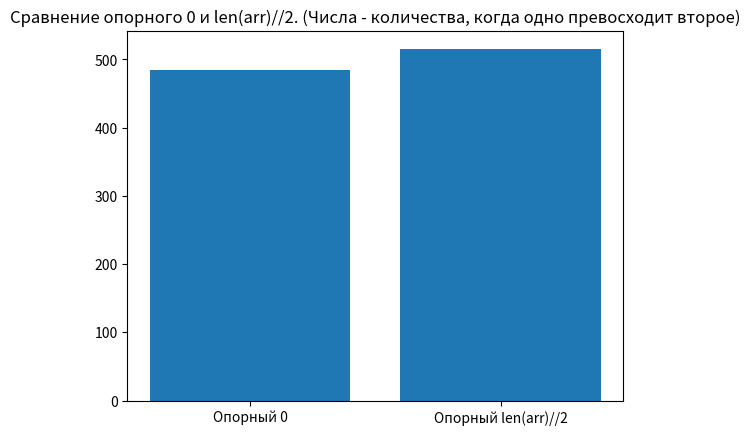

Source code (Python):
import time
import sys
import random
import matplotlib.pyplot as plt
sys.setrecursionlimit(99999)
def quickSort1(array): # Быстрая сортировка с опорным элементом с индексом 0
    op = 0
    if len(array) < 2:
        return array
    else:
        OpEl = array[op]
        LessOpArr = [x for x in array[1:] if x <= array[op]] # Опорный элемент с нулевым индексом => начинаем поиск меньших с индекса 1, чтобы опорный элемент не повторился
        MoreOpArr = [x for x in array if x > array[op]]
        return quickSort1(LessOpArr) + [array[op]] + quickSort1(MoreOpArr)

def quickSort2(array): # Быстрая сортировка с опорным элементом с индексом len(array)//2
    op = len(array)//2
    if len(array) < 2:
        return array
    else:
        OpEl = array[op]
        LessOpArr = [x for x in array[:op]+array[op+1:] if x <= array[op]] # Опорный элемент с нулевым индексом => начинаем поиск меньших с индекса 1, чтобы опорный элемент не повторился
        MoreOpArr = [x for x in array if x > array[op]]
        return quickSort1(LessOpArr) + [array[op]] + quickSort1(MoreOpArr)
arrayOfFastWithZeroOrLen = [0,0]
for _ in range(1000):
    a = [random.randint(1,100000) for x in range(10**3)]
    s = time.time()
    q = (time.time())
    quickSort1(a)
    z = (time.time()) - q
    q = (time.time())
    quickSort2(a)
    b = (time.time()) - q
    if z < b:
        arrayOfFastWithZeroOrLen[0] += 1
    else:
        arrayOfFastWithZeroOrLen[1] += 1
plt.bar(["Опорный 0", "Опорный len(arr)//2"], arrayOfFastWithZeroOrLen)
plt.title('Сравнение опорного 0 и len(arr)//2. (Числа - количества, когда одно превосходит второе)')
plt.show()